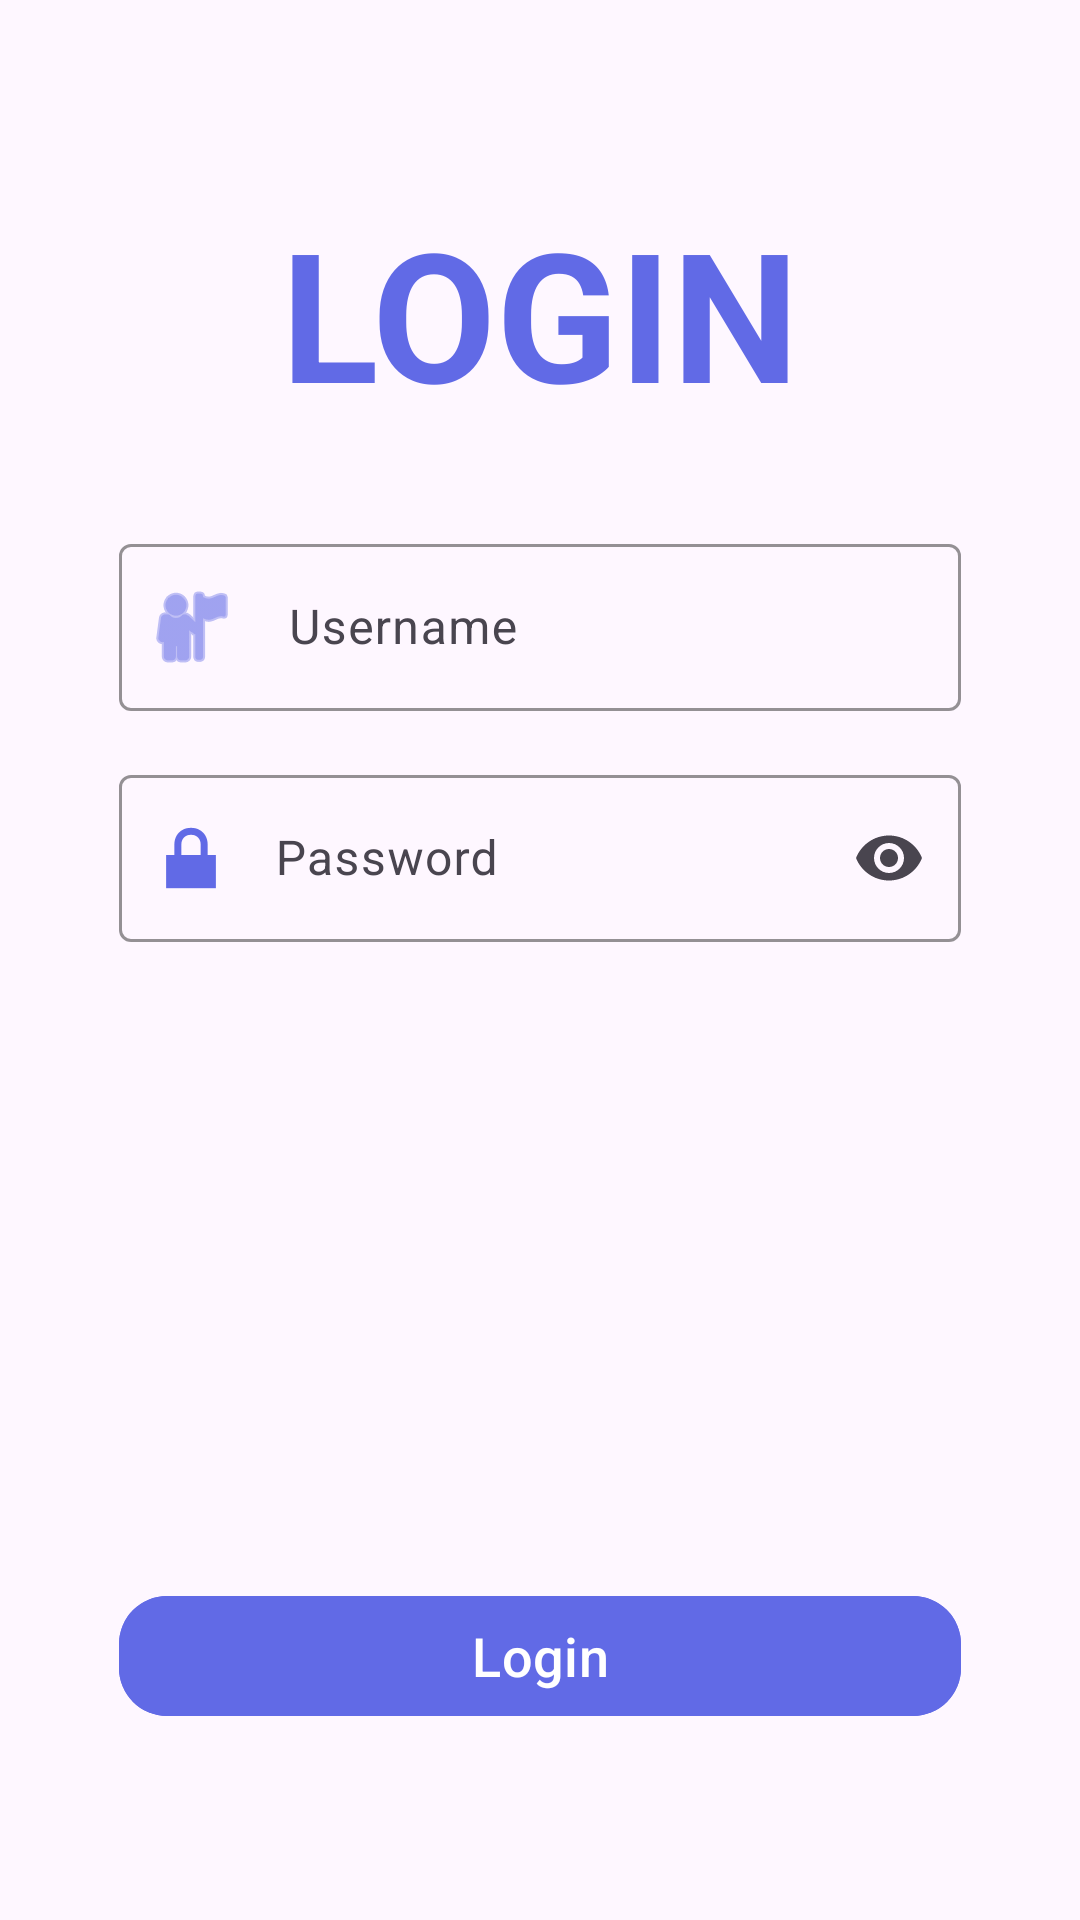

This screen was rendered from an Android layout file. Write that file and the resources it references.
<!-- AndroidManifest.xml: application theme Theme.Testerandroid -->
<!-- res/layout/activity_login.xml -->
<?xml version="1.0" encoding="utf-8"?>
<androidx.constraintlayout.widget.ConstraintLayout
    xmlns:android="http://schemas.android.com/apk/res/android"
    xmlns:app="http://schemas.android.com/apk/res-auto"
    xmlns:tools="http://schemas.android.com/tools"
    android:layout_width="match_parent"
    android:layout_height="match_parent"
    tools:context=".LoginActivity"
    android:padding="24dp">

    
    <TextView
        android:id="@+id/loginTitle"
        android:layout_width="wrap_content"
        android:layout_height="wrap_content"
        android:layout_marginTop="40dp"
        android:text="LOGIN"
        android:textColor="#616AE6"
        android:textSize="60sp"
        android:textStyle="bold"
        app:layout_constraintEnd_toEndOf="parent"
        app:layout_constraintStart_toStartOf="parent"
        app:layout_constraintTop_toTopOf="parent" />

    
    <com.google.android.material.textfield.TextInputLayout
        android:id="@+id/usernameInputLayout"
        android:layout_width="0dp"
        android:layout_height="wrap_content"
        android:layout_marginTop="32dp"
        android:hint="         Username"
        app:boxBackgroundMode="outline"
        app:boxStrokeColor="#616AE6"
        app:layout_constraintEnd_toEndOf="parent"
        app:layout_constraintStart_toStartOf="parent"
        app:layout_constraintTop_toBottomOf="@id/loginTitle"
        app:layout_constraintWidth_percent="0.9"
        app:startIconTint="#616AE6"
        app:startIconDrawable="@android:drawable/ic_menu_myplaces">

        <com.google.android.material.textfield.TextInputEditText
            android:id="@+id/usernameEditText"
            android:layout_width="match_parent"
            android:layout_height="wrap_content"
            android:inputType="text" />
    </com.google.android.material.textfield.TextInputLayout>



    
    <com.google.android.material.textfield.TextInputLayout
        android:id="@+id/passwordInputLayout"
        android:layout_width="0dp"
        android:layout_height="wrap_content"
        android:layout_marginTop="16dp"
        android:hint="        Password"
        app:boxStrokeColor="#616AE6"
        app:startIconTint="#616AE6"
        app:endIconMode="password_toggle"
        app:layout_constraintEnd_toEndOf="parent"
        app:layout_constraintStart_toStartOf="parent"
        app:layout_constraintTop_toBottomOf="@id/usernameInputLayout"
        app:layout_constraintWidth_percent="0.9"
        app:startIconDrawable="@android:drawable/ic_lock_lock">

        <com.google.android.material.textfield.TextInputEditText
            android:id="@+id/passwordEditText"
            android:layout_width="match_parent"
            android:layout_height="wrap_content"
            android:inputType="textPassword" />
    </com.google.android.material.textfield.TextInputLayout>

    
    <com.google.android.material.button.MaterialButton
        android:id="@+id/loginButton"
        android:layout_width="0dp"
        android:layout_height="wrap_content"
        android:layout_marginBottom="40dp"
        android:backgroundTint="#616AE6"
        android:text="Login"
        android:textColor="@android:color/white"
        android:textSize="18sp"
        app:cornerRadius="16dp"
        app:layout_constraintBottom_toBottomOf="parent"
        app:layout_constraintEnd_toEndOf="parent"
        app:layout_constraintStart_toStartOf="parent"
        app:layout_constraintWidth_percent="0.9" />


</androidx.constraintlayout.widget.ConstraintLayout>
<!-- resources referenced by this layout -->
<resources>
  <style name="Theme.Testerandroid" parent="Base.Theme.Testerandroid" />
  <style name="Base.Theme.Testerandroid" parent="Theme.Material3.DayNight.NoActionBar">
          
          
      </style>
</resources>
